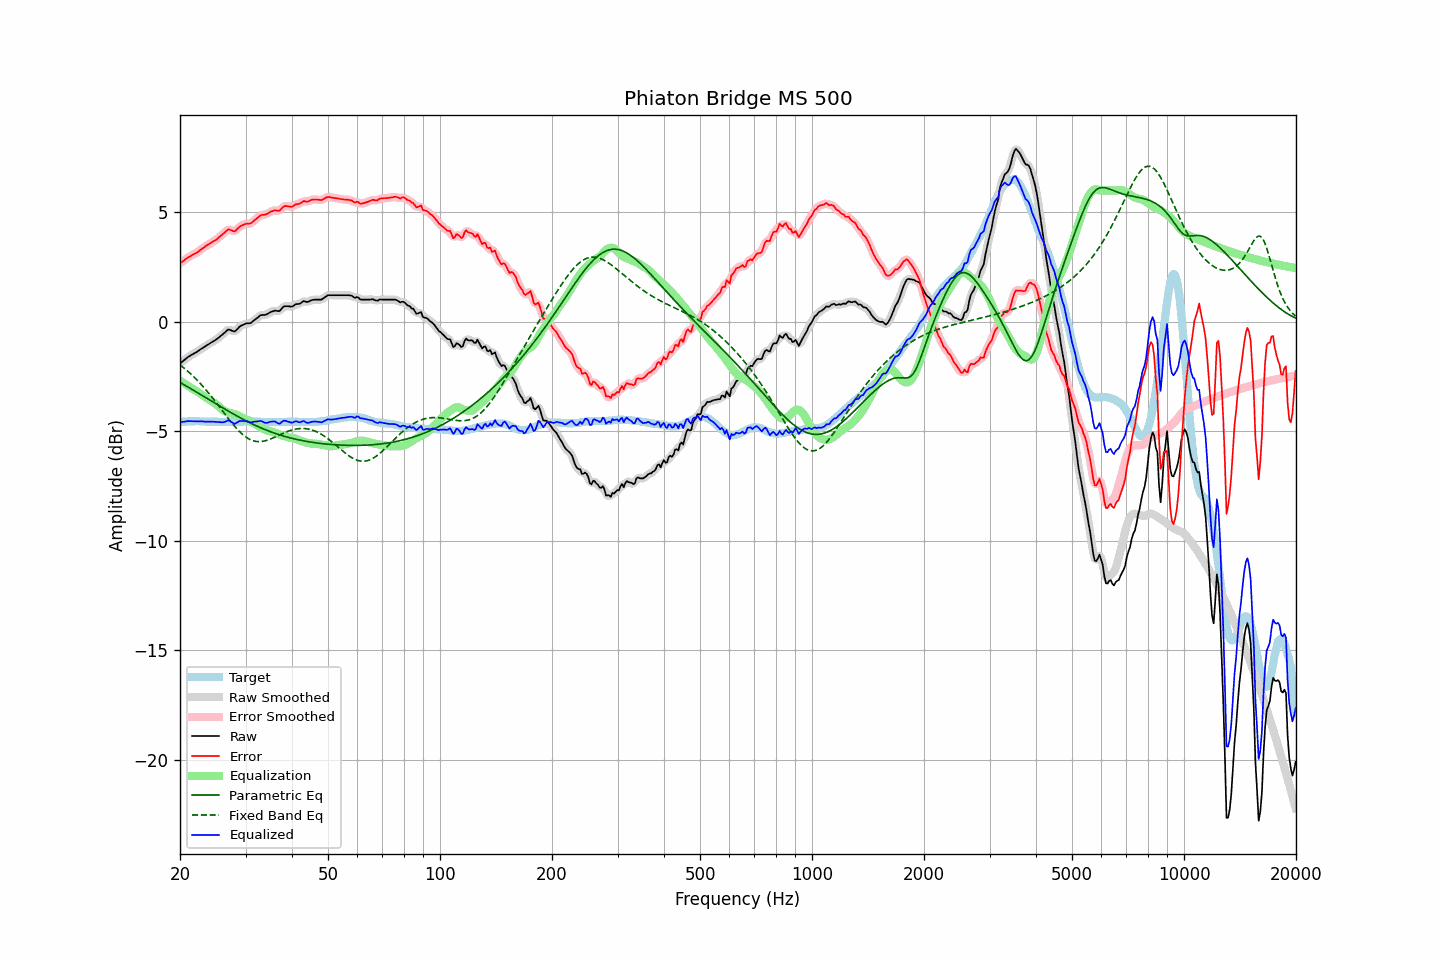

The data file committed next to this chart (first rows):
frequency, raw, error, smoothed, error_smoothed, equalization, parametric_eq, fixed_band_eq, equalized_raw, equalized_smoothed, target
20.00, -1.90, 2.68, -1.91, 2.67, -2.69, -2.77, -1.97, -4.59, -4.59, -4.58
20.20, -1.84, 2.73, -1.84, 2.73, -2.73, -2.81, -2.03, -4.58, -4.58, -4.57
20.40, -1.78, 2.78, -1.78, 2.78, -2.78, -2.85, -2.08, -4.57, -4.57, -4.56
20.61, -1.73, 2.84, -1.72, 2.84, -2.83, -2.89, -2.14, -4.56, -4.55, -4.56
20.81, -1.66, 2.89, -1.66, 2.89, -2.88, -2.94, -2.20, -4.54, -4.54, -4.55
21.02, -1.60, 2.95, -1.61, 2.94, -2.93, -2.98, -2.27, -4.53, -4.54, -4.55
21.23, -1.56, 2.98, -1.56, 2.98, -2.98, -3.02, -2.33, -4.54, -4.54, -4.54
21.44, -1.51, 3.03, -1.52, 3.03, -3.02, -3.07, -2.40, -4.54, -4.54, -4.54
21.66, -1.48, 3.07, -1.48, 3.07, -3.07, -3.11, -2.47, -4.54, -4.54, -4.54
21.87, -1.43, 3.11, -1.43, 3.10, -3.11, -3.15, -2.54, -4.54, -4.54, -4.54
22.09, -1.39, 3.14, -1.39, 3.14, -3.16, -3.20, -2.61, -4.55, -4.55, -4.53
22.31, -1.34, 3.19, -1.34, 3.19, -3.20, -3.24, -2.69, -4.55, -4.55, -4.53
22.54, -1.30, 3.25, -1.29, 3.25, -3.25, -3.28, -2.77, -4.55, -4.54, -4.54
22.76, -1.24, 3.31, -1.25, 3.30, -3.30, -3.33, -2.85, -4.54, -4.55, -4.55
22.99, -1.19, 3.36, -1.20, 3.36, -3.35, -3.37, -2.93, -4.55, -4.55, -4.55
23.22, -1.15, 3.40, -1.15, 3.41, -3.40, -3.42, -3.01, -4.56, -4.55, -4.55
23.45, -1.10, 3.46, -1.10, 3.45, -3.45, -3.46, -3.09, -4.56, -4.56, -4.56
23.69, -1.06, 3.51, -1.06, 3.50, -3.50, -3.51, -3.18, -4.56, -4.56, -4.56
23.92, -1.01, 3.55, -1.01, 3.55, -3.55, -3.55, -3.27, -4.56, -4.56, -4.56
24.16, -0.96, 3.60, -0.97, 3.60, -3.59, -3.59, -3.36, -4.56, -4.56, -4.56
24.40, -0.92, 3.64, -0.92, 3.64, -3.64, -3.64, -3.45, -4.56, -4.56, -4.56
24.65, -0.88, 3.69, -0.88, 3.68, -3.69, -3.68, -3.55, -4.56, -4.57, -4.56
24.89, -0.83, 3.73, -0.83, 3.73, -3.74, -3.73, -3.64, -4.57, -4.57, -4.56
25.14, -0.78, 3.78, -0.78, 3.79, -3.79, -3.77, -3.73, -4.58, -4.57, -4.56
25.39, -0.72, 3.85, -0.73, 3.84, -3.85, -3.82, -3.83, -4.58, -4.58, -4.57
25.65, -0.67, 3.91, -0.67, 3.91, -3.92, -3.86, -3.93, -4.58, -4.59, -4.57
25.91, -0.61, 3.97, -0.60, 3.97, -3.98, -3.90, -4.02, -4.59, -4.59, -4.57
26.16, -0.54, 4.03, -0.54, 4.03, -4.04, -3.95, -4.12, -4.59, -4.58, -4.57
26.43, -0.48, 4.10, -0.47, 4.10, -4.09, -3.99, -4.22, -4.56, -4.56, -4.57
26.69, -0.41, 4.16, -0.41, 4.17, -4.12, -4.03, -4.32, -4.54, -4.53, -4.57
26.96, -0.35, 4.23, -0.37, 4.20, -4.15, -4.08, -4.41, -4.49, -4.52, -4.57
27.23, -0.36, 4.21, -0.37, 4.21, -4.16, -4.12, -4.50, -4.53, -4.53, -4.57
27.50, -0.39, 4.18, -0.39, 4.18, -4.18, -4.16, -4.60, -4.58, -4.58, -4.57
27.77, -0.43, 4.15, -0.42, 4.15, -4.20, -4.20, -4.69, -4.62, -4.62, -4.57
28.05, -0.44, 4.13, -0.42, 4.15, -4.22, -4.24, -4.77, -4.66, -4.64, -4.57
28.33, -0.37, 4.20, -0.38, 4.19, -4.24, -4.28, -4.86, -4.62, -4.62, -4.57
28.62, -0.31, 4.27, -0.31, 4.26, -4.27, -4.32, -4.94, -4.58, -4.58, -4.57
28.90, -0.22, 4.34, -0.23, 4.33, -4.31, -4.36, -5.01, -4.53, -4.54, -4.56
29.19, -0.17, 4.39, -0.18, 4.38, -4.35, -4.40, -5.08, -4.52, -4.53, -4.56
29.48, -0.14, 4.42, -0.14, 4.42, -4.39, -4.44, -5.15, -4.53, -4.53, -4.56
29.78, -0.11, 4.45, -0.10, 4.45, -4.43, -4.48, -5.21, -4.53, -4.53, -4.55
30.08, -0.08, 4.48, -0.08, 4.47, -4.46, -4.52, -5.26, -4.53, -4.54, -4.55
30.38, -0.06, 4.49, -0.07, 4.48, -4.48, -4.56, -5.31, -4.55, -4.56, -4.55
30.68, -0.06, 4.49, -0.06, 4.49, -4.51, -4.59, -5.35, -4.58, -4.57, -4.55
30.99, -0.05, 4.50, -0.04, 4.51, -4.54, -4.63, -5.39, -4.60, -4.58, -4.55
31.30, 0.00, 4.56, 0.00, 4.55, -4.58, -4.67, -5.42, -4.58, -4.58, -4.55
31.61, 0.07, 4.62, 0.06, 4.61, -4.63, -4.70, -5.44, -4.56, -4.57, -4.55
31.93, 0.12, 4.68, 0.12, 4.68, -4.68, -4.73, -5.46, -4.55, -4.56, -4.55
32.24, 0.18, 4.74, 0.18, 4.74, -4.73, -4.77, -5.47, -4.55, -4.54, -4.56
32.57, 0.23, 4.80, 0.24, 4.80, -4.78, -4.80, -5.47, -4.54, -4.54, -4.56
32.89, 0.30, 4.86, 0.28, 4.85, -4.82, -4.83, -5.47, -4.52, -4.54, -4.56
33.22, 0.32, 4.89, 0.31, 4.88, -4.86, -4.86, -5.46, -4.55, -4.55, -4.57
33.55, 0.32, 4.89, 0.32, 4.89, -4.90, -4.90, -5.45, -4.58, -4.58, -4.57
33.89, 0.32, 4.90, 0.32, 4.90, -4.93, -4.93, -5.44, -4.61, -4.61, -4.58
34.23, 0.35, 4.93, 0.35, 4.93, -4.96, -4.96, -5.41, -4.61, -4.61, -4.58
34.57, 0.39, 4.97, 0.39, 4.97, -4.98, -4.98, -5.39, -4.60, -4.60, -4.58
34.92, 0.43, 5.02, 0.43, 5.01, -5.00, -5.01, -5.36, -4.57, -4.58, -4.58
35.27, 0.46, 5.05, 0.47, 5.05, -5.02, -5.04, -5.33, -4.56, -4.56, -4.58
35.62, 0.49, 5.07, 0.49, 5.08, -5.04, -5.07, -5.30, -4.56, -4.55, -4.58
35.97, 0.52, 5.10, 0.50, 5.08, -5.07, -5.09, -5.27, -4.55, -4.56, -4.58
... 635 more rows
